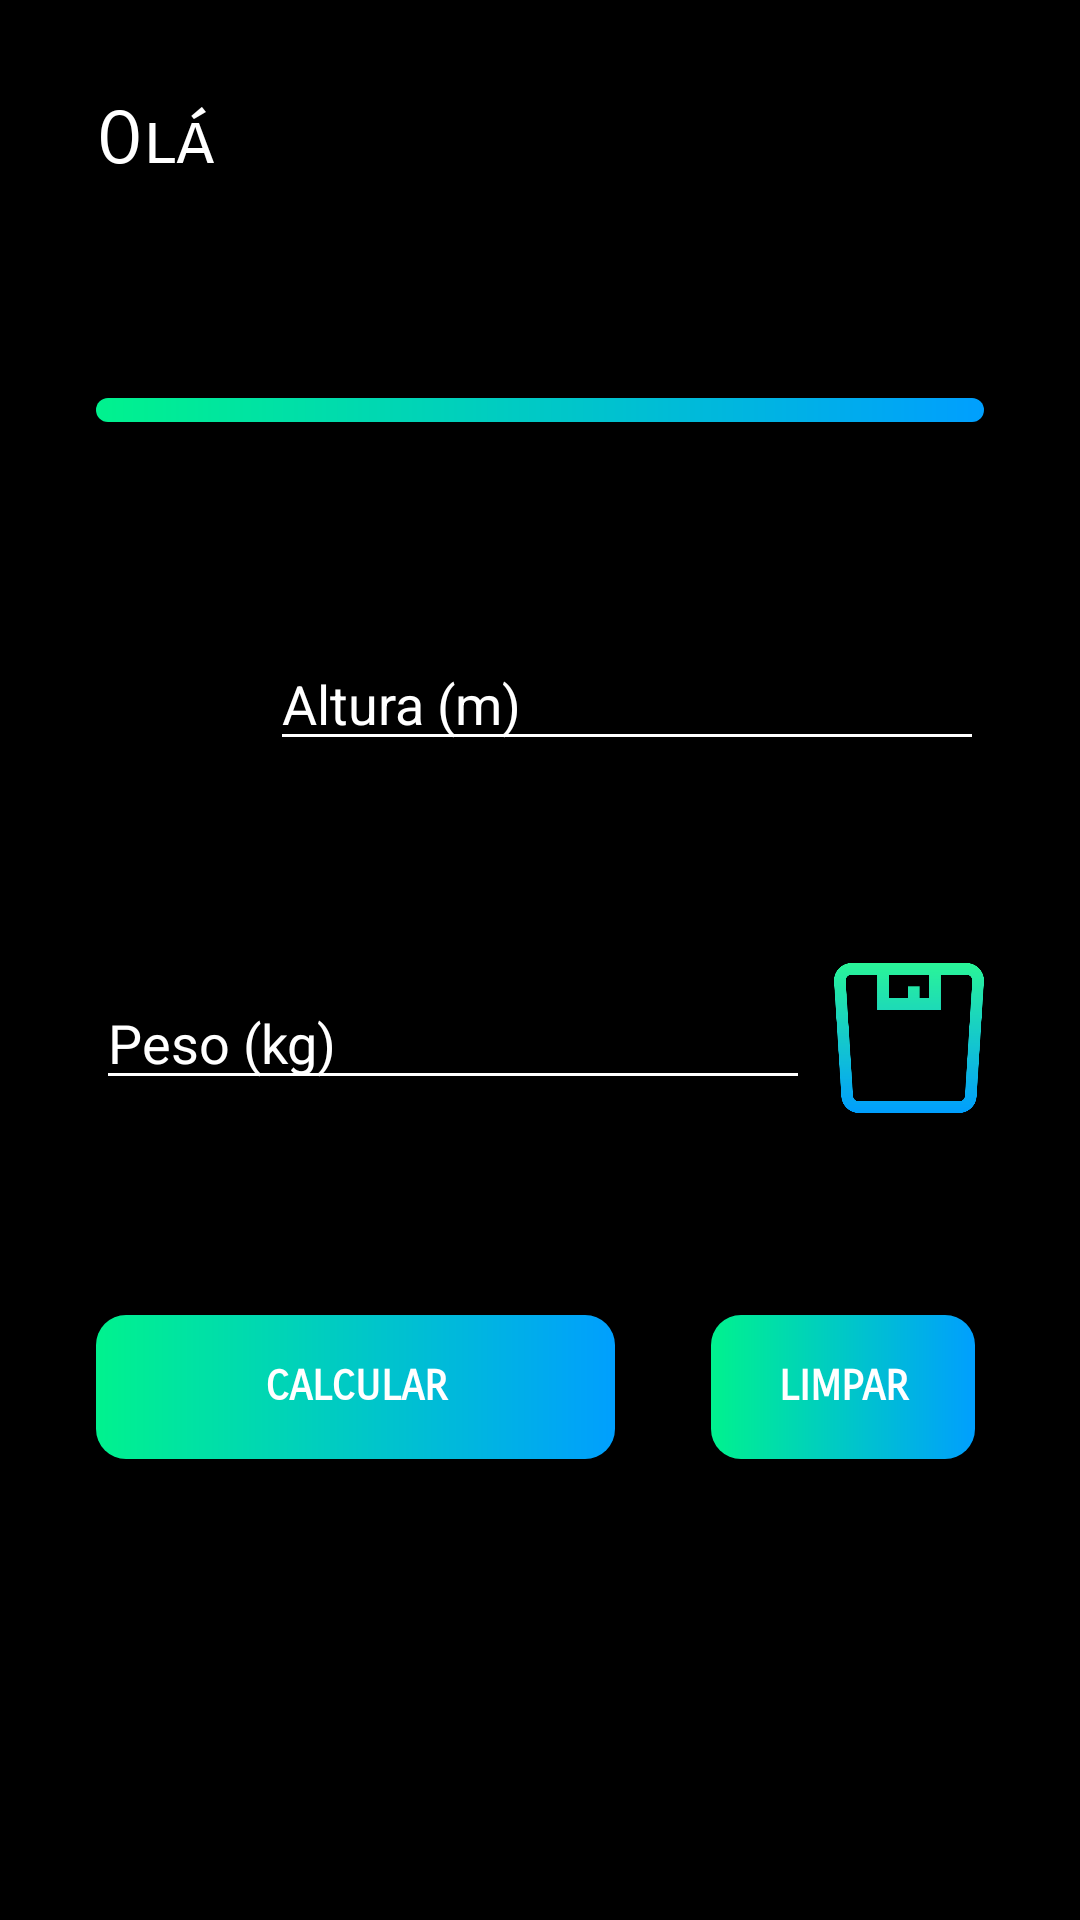

Here is an Android app screen rendered from its layout file. Give the layout XML and the strings, colors and styles it references.
<!-- AndroidManifest.xml: application theme AppTheme -->
<!-- res/layout/activity_main.xml -->
<?xml version="1.0" encoding="utf-8"?>
<androidx.constraintlayout.widget.ConstraintLayout xmlns:android="http://schemas.android.com/apk/res/android"
    xmlns:app="http://schemas.android.com/apk/res-auto"
    xmlns:tools="http://schemas.android.com/tools"
    android:layout_width="match_parent"
    android:layout_height="match_parent"
    android:background="@android:color/black"
    tools:context=".MainActivity">

    <TextView
        android:id="@+id/textViewHello"
        android:layout_width="wrap_content"
        android:layout_height="wrap_content"
        android:layout_marginStart="32dp"
        android:layout_marginTop="32dp"
        android:backgroundTint="@android:color/white"
        android:fontFamily="sans-serif-smallcaps"
        android:text="@string/hello"
        android:textColor="@android:color/white"
        android:textSize="24sp"
        app:layout_constraintStart_toStartOf="parent"
        app:layout_constraintTop_toTopOf="parent" />

    <androidx.recyclerview.widget.RecyclerView
        android:id="@+id/recyclerView"
        style="@style/background"
        android:layout_width="0dp"
        android:layout_height="wrap_content"
        android:layout_marginStart="32dp"
        android:layout_marginEnd="32dp"
        app:layout_constraintBottom_toTopOf="@+id/editTextNumberDecimalHeight"
        app:layout_constraintEnd_toEndOf="parent"
        app:layout_constraintHorizontal_bias="0.5"
        app:layout_constraintStart_toStartOf="parent"
        app:layout_constraintTop_toBottomOf="@+id/textViewHello">

    </androidx.recyclerview.widget.RecyclerView>

    <ImageView
        android:id="@+id/imageView7"
        android:layout_width="50dp"
        android:layout_height="50dp"
        android:layout_marginStart="32dp"
        app:layout_constraintBottom_toBottomOf="@+id/editTextNumberDecimalHeight"
        app:layout_constraintStart_toStartOf="parent"
        app:layout_constraintTop_toTopOf="@+id/editTextNumberDecimalHeight"
        app:srcCompat="@drawable/height_square" />

    <EditText
        android:id="@+id/editTextNumberDecimalHeight"
        android:layout_width="0dp"
        android:layout_height="wrap_content"
        android:layout_marginStart="8dp"
        android:layout_marginEnd="32dp"
        android:backgroundTint="@android:color/white"
        android:ems="10"
        android:hint="@string/height_m"
        android:inputType="numberDecimal"
        android:textColor="@android:color/white"
        android:textColorHint="@android:color/white"
        app:layout_constraintBottom_toTopOf="@+id/editTextNumberDecimalWeight"
        app:layout_constraintEnd_toEndOf="parent"
        app:layout_constraintHorizontal_bias="0.5"
        app:layout_constraintStart_toEndOf="@+id/imageView7"
        app:layout_constraintTop_toBottomOf="@+id/recyclerView"
        android:maxLength="4"
        android:maxLines="1" />

    <ImageView
        android:id="@+id/imageView6"
        android:layout_width="50dp"
        android:layout_height="50dp"
        android:layout_marginEnd="32dp"
        app:layout_constraintBottom_toBottomOf="@+id/editTextNumberDecimalWeight"
        app:layout_constraintEnd_toEndOf="parent"
        app:layout_constraintTop_toTopOf="@+id/editTextNumberDecimalWeight"
        app:srcCompat="@drawable/weight_square" />

    <EditText
        android:id="@+id/editTextNumberDecimalWeight"
        android:layout_width="0dp"
        android:layout_height="wrap_content"
        android:layout_marginStart="32dp"
        android:layout_marginEnd="8dp"
        android:backgroundTint="@android:color/white"
        android:ems="10"
        android:hint="@string/weight_kg"
        android:inputType="numberDecimal"
        android:textColor="@android:color/white"
        android:textColorHint="@android:color/white"
        app:layout_constraintBottom_toTopOf="@+id/buttonClear"
        app:layout_constraintEnd_toStartOf="@+id/imageView6"
        app:layout_constraintHorizontal_bias="0.5"
        app:layout_constraintStart_toStartOf="parent"
        app:layout_constraintTop_toBottomOf="@+id/editTextNumberDecimalHeight"
        android:maxLength="6"
        android:maxLines="1" />

    <Button
        android:id="@+id/buttonCalculate"
        style="@style/background"
        android:layout_width="0dp"
        android:layout_height="wrap_content"
        android:layout_marginStart="32dp"
        android:layout_marginEnd="32dp"
        android:background="@drawable/background"
        android:text="@string/calculate"
        app:layout_constraintBottom_toBottomOf="@+id/buttonClear"
        app:layout_constraintEnd_toStartOf="@+id/buttonClear"
        app:layout_constraintHorizontal_bias="1.0"
        app:layout_constraintStart_toStartOf="parent"
        app:layout_constraintTop_toTopOf="@+id/buttonClear" />

    <Button
        android:id="@+id/buttonClear"
        style="@style/background"
        android:layout_width="0dp"
        android:layout_height="wrap_content"
        android:layout_marginEnd="35dp"
        android:text="@string/clear"
        app:layout_constraintBottom_toTopOf="@+id/imageViewLogout"
        app:layout_constraintEnd_toEndOf="parent"
        app:layout_constraintTop_toBottomOf="@+id/editTextNumberDecimalWeight" />

    <ImageView
        android:id="@+id/imageViewLogout"
        android:layout_width="45dp"
        android:layout_height="50dp"
        android:layout_marginEnd="32dp"
        android:layout_marginBottom="32dp"
        app:layout_constraintBottom_toBottomOf="parent"
        app:layout_constraintEnd_toEndOf="parent"
        app:srcCompat="@drawable/logout" />

</androidx.constraintlayout.widget.ConstraintLayout>
<!-- resources referenced by this layout -->
<resources>
  <!-- drawable background (drawable) -->
  <?xml version="1.0" encoding="UTF-8"?>
  <shape xmlns:android="http://schemas.android.com/apk/res/android">
      
      <gradient android:angle="360" android:endColor="#009FFE" android:startColor="#00F28E" android:type="linear" />
      <padding android:left="4dp" android:top="4dp"
          android:right="4dp" android:bottom="4dp" />
      <corners android:radius="10dp" />
  </shape>
  <!-- drawable weight_square: png bitmap (drawable, 14201 bytes) -->
  <string name="calculate">CALCULAR</string>
  <string name="clear">LIMPAR</string>
  <string name="height_m">Altura (m)</string>
  <string name="hello">Olá</string>
  <string name="weight_kg">Peso (kg)</string>
  <style name="background">
          <item name="android:background">@drawable/background</item>
          <item name="android:textColor">@android:color/white</item>
          <item name="android:textStyle">bold</item>
          <item name="android:fontFamily">sans-serif-smallcaps</item>
      </style>
  <style name="AppTheme" parent="Theme.AppCompat.Light.NoActionBar">
          
          <item name="colorPrimary">#171717</item>
          <item name="colorPrimaryDark">#000000</item>
          <item name="colorAccent">#2E2E2E</item>
      </style>
</resources>
